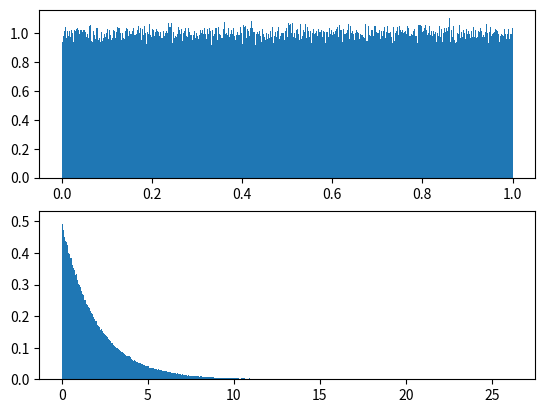

The script that saved this image:
'''
    The Simulation of a Continuous Uniform R.V.
    Using the histogram avaliable in python.
'''

import math
import random
import matplotlib.pyplot as plt

n = 1000000

x = []  	# Empty List for uniform
y = []  	# Empty List for exponential
Lambda = 0.5    # Parameter in exponential distribution
                # different betwn parameter and statistics
                # This "Lambda" is a parameter

for i in range (n) :
    r = random.uniform(0,1) 	# Discrete uniform
    x.append(r)            	# List of uniformly distributed random numbers
    e = (-1/Lambda)*math.log(1-r, math.e)   # inverse CDF
    y.append(e)     		# List of random exponentially distributed random numbers
#-----------------------------------------------------------------------------

b = max(x)
a = min(x)
R = b - a   			# Range of data

intervals = int (math.ceil (math.sqrt(n)))

width = (R / intervals)     	# Class Width


plt.subplot(2,1,1)
plt.hist(x, intervals, density = width)     # normed has been depricated.
plt.show()

plt.subplot(2,1,2)
plt.hist(y, intervals, density = width)     # the graph of the expontial RV
plt.show()

